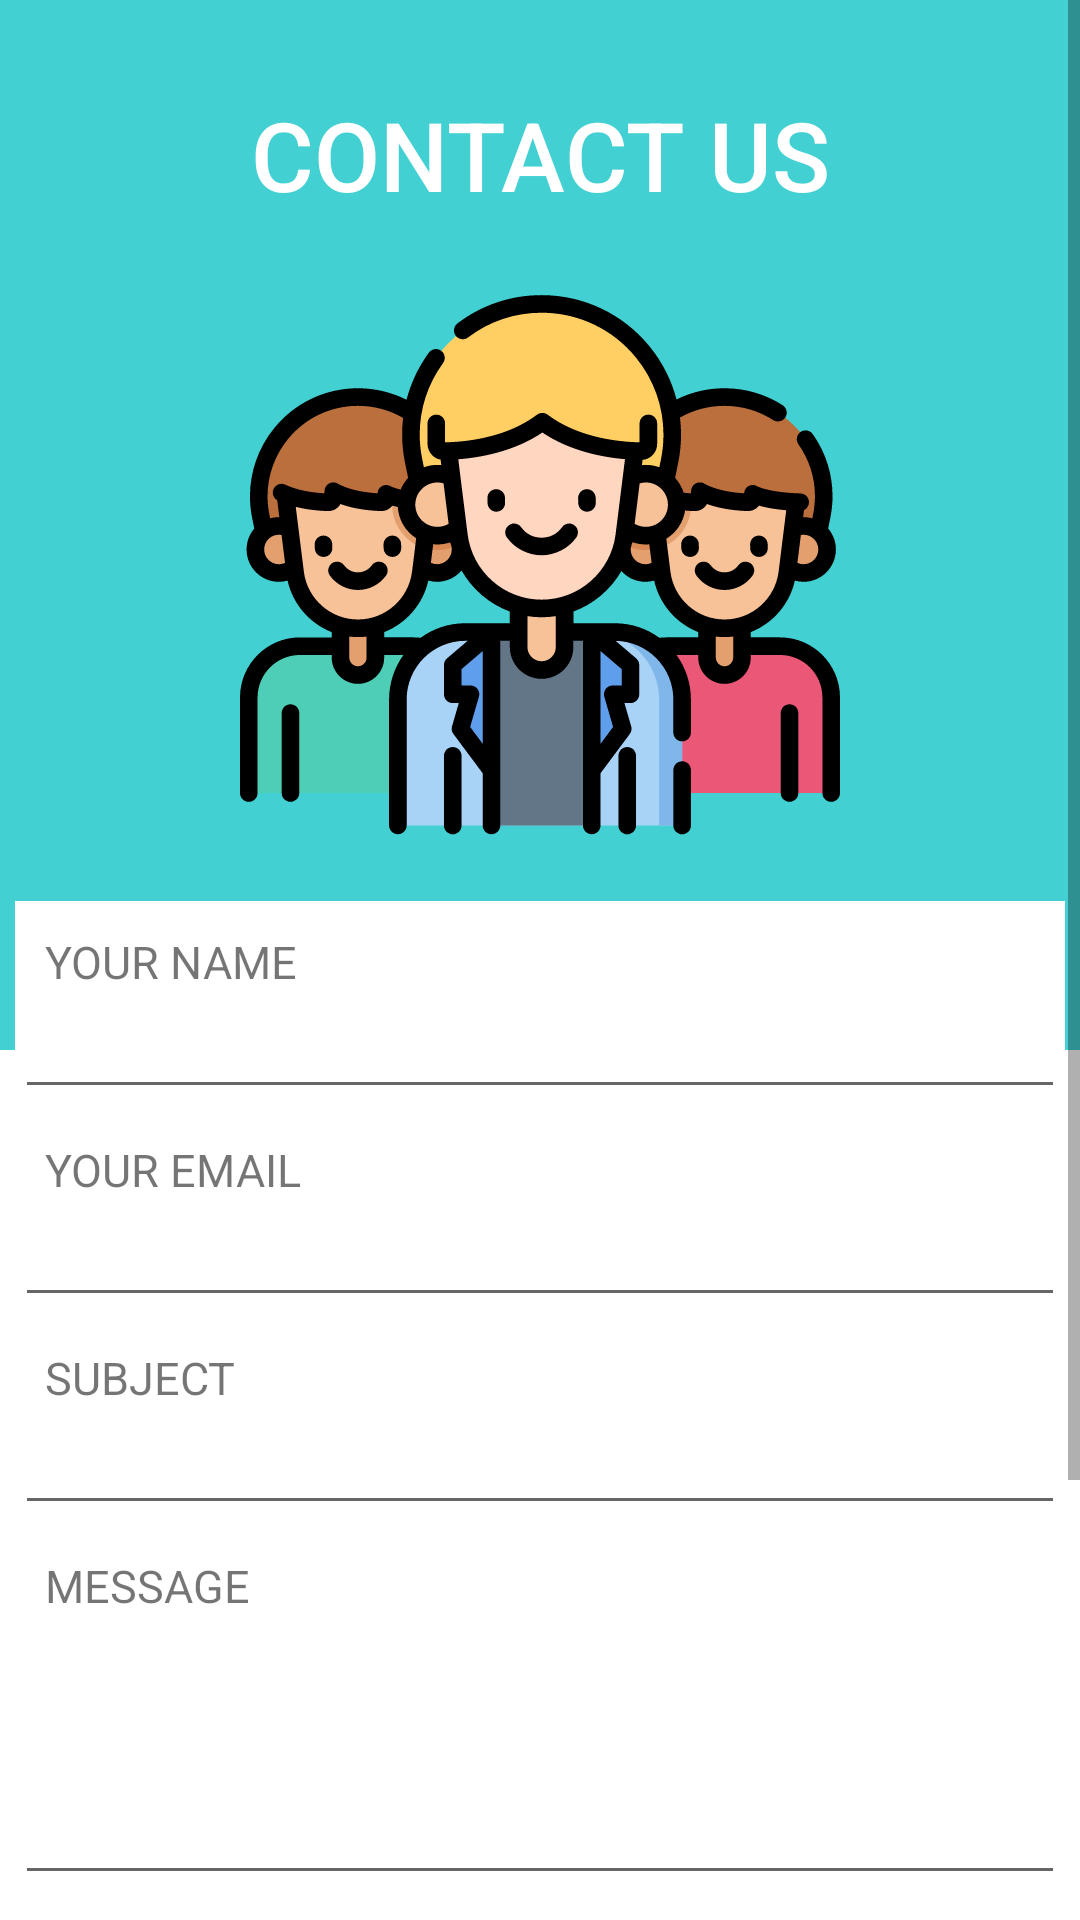

The Android layout XML behind this screen, and the referenced resources:
<!-- AndroidManifest.xml: application theme AppTheme -->
<!-- res/layout/activity_contact.xml -->
<?xml version="1.0" encoding="utf-8"?>
<androidx.constraintlayout.widget.ConstraintLayout xmlns:android="http://schemas.android.com/apk/res/android"
    xmlns:app="http://schemas.android.com/apk/res-auto"
    xmlns:tools="http://schemas.android.com/tools"
    android:layout_width="match_parent"
    android:layout_height="match_parent"
    android:background="@color/colorMediumTurquoise"
    tools:context=".ContactActivity">
    <ScrollView
        android:layout_width="match_parent"
        android:layout_height="match_parent">
        <LinearLayout
            android:layout_width="match_parent"
            android:layout_height="match_parent"
            android:orientation="vertical">
            <LinearLayout
                android:layout_width="match_parent"
                android:layout_height="350dp"
                android:orientation="vertical">
                <TextView
                    android:layout_width="match_parent"
                    android:layout_height="wrap_content"
                    android:text="CONTACT US"
                    android:textSize="32dp"
                    android:layout_marginTop="30dp"
                    android:textAlignment="center"
                    android:textColor="#ffff"
                    android:fontFamily="sans-serif-medium"/>
                <ImageView
                    android:layout_width="match_parent"
                    android:layout_height="200dp"
                    android:src="@drawable/ic_group"
                    android:layout_marginTop="15dp"
                    android:layout_gravity="center"/>
            </LinearLayout>

            <LinearLayout
                android:layout_width="match_parent"
                android:layout_height="450dp"
                android:id="@+id/test1"
                android:orientation="vertical"
                android:background="#ffff">
            </LinearLayout>
            <LinearLayout
                android:layout_width="350dp"
                android:layout_height="380dp"
                android:layout_gravity="center"
                android:orientation="vertical"
                android:layout_marginTop="-500dp"
                android:background="#ffff">
                <TextView
                    android:layout_width="match_parent"
                    android:layout_height="wrap_content"
                    android:text="YOUR NAME"
                    android:paddingLeft="10dp"
                    android:textSize="15dp"
                    android:layout_marginTop="10dp"/>
                <EditText
                    android:id="@+id/yourName"
                    android:layout_width="match_parent"
                    android:layout_height="wrap_content"
                    android:layout_marginTop="3dp"
                    android:inputType="textEmailAddress"
                    android:textSize="14dp"/>

                <TextView
                    android:layout_width="match_parent"
                    android:layout_height="wrap_content"
                    android:text="YOUR EMAIL"
                    android:paddingLeft="10dp"
                    android:textSize="15dp"
                    android:layout_marginTop="10dp"/>
                <EditText
                    android:id="@+id/yourEmail"
                    android:layout_width="match_parent"
                    android:layout_height="wrap_content"
                    android:layout_marginTop="3dp"
                    android:inputType="text"
                    android:textSize="14dp"/>

                <TextView
                    android:layout_width="match_parent"
                    android:layout_height="wrap_content"
                    android:text="SUBJECT"
                    android:paddingLeft="10dp"
                    android:textSize="15dp"
                    android:layout_marginTop="10dp"/>
                <EditText
                    android:id="@+id/yourSubject"
                    android:layout_width="match_parent"
                    android:layout_height="wrap_content"
                    android:layout_marginTop="3dp"
                    android:inputType="text"
                    android:textSize="14dp"/>

                <TextView
                    android:layout_width="match_parent"
                    android:layout_height="wrap_content"
                    android:text="MESSAGE"
                    android:paddingLeft="10dp"
                    android:textSize="15dp"
                    android:layout_marginTop="10dp"/>
                <EditText
                    android:id="@+id/yourMessage"
                    android:layout_width="match_parent"
                    android:layout_height="90dp"
                    android:layout_marginTop="3dp"
                    android:inputType="textMultiLine"
                    android:gravity="start|top"
                    android:textSize="14dp"/>

            </LinearLayout>
            <ImageView
                android:id="@+id/send"
                android:layout_width="60dp"
                android:layout_height="60dp"
                android:src="@drawable/ic_paper_plane"
                android:layout_gravity="center"
                android:layout_marginTop="-30dp"/>
        </LinearLayout>
    </ScrollView>



</androidx.constraintlayout.widget.ConstraintLayout>
<!-- resources referenced by this layout -->
<resources>
  <color name="colorMediumTurquoise">#43d0d2</color>
  <!-- drawable ic_group: vector/xml drawable (drawable, 19732 chars, omitted) -->
  <!-- drawable ic_paper_plane (drawable) -->
  <vector xmlns:android="http://schemas.android.com/apk/res/android"
      android:width="512dp"
      android:height="512dp"
      android:viewportWidth="512"
      android:viewportHeight="512">
    <path
        android:pathData="m512,256c0,141.387 -114.613,256 -256,256s-256,-114.613 -256,-256 114.613,-256 256,-256 256,114.613 256,256zM512,256"
        android:fillColor="#19cffc"/>
    <path
        android:pathData="m512,256c0,-18.738 -2.031,-37 -5.855,-54.594l-72.074,-72.078 -392.117,110.066 96.023,96.02 -20.348,61.059 114.402,114.402c7.891,0.73 15.883,1.125 23.969,1.125 141.387,0 256,-114.613 256,-256zM512,256"
        android:fillColor="#1ea1e3"/>
    <path
        android:pathData="m106.16,265.766 l11.465,130.703 316.441,-267.141zM106.16,265.766"
        android:fillColor="#828282"/>
    <path
        android:pathData="m255.594,203.586v76.41l178.473,-150.668zM255.594,203.586"
        android:fillColor="#5a5a5a"/>
    <path
        android:pathData="m434.066,129.328 l-301.535,154.781 165.102,81.402zM434.066,129.328"
        android:fillColor="#fff"/>
    <path
        android:pathData="m434.066,129.328 l-178.473,91.609v123.848l42.039,20.727zM434.066,129.328"
        android:fillColor="#e9edf5"/>
    <path
        android:pathData="m434.066,129.328 l-327.906,136.438 -64.207,-26.371zM434.066,129.328"
        android:fillColor="#fff"/>
    <path
        android:pathData="m255.594,179.426v24.16l178.473,-74.258zM255.594,179.426"
        android:fillColor="#e9edf5"/>
    <path
        android:pathData="m132.531,284.109 l-14.906,112.359 89.52,-75.57zM132.531,284.109"
        android:fillColor="#bebebe"/>
  </vector>
  <style name="AppTheme" parent="Theme.AppCompat.Light.NoActionBar">
          
          <item name="colorPrimary">@color/colorPrimary</item>
          <item name="colorPrimaryDark">@color/colorPrimaryDark</item>
          <item name="colorAccent">@color/colorAccent</item>
      </style>
  <color name="colorPrimary">#008577</color>
  <color name="colorPrimaryDark">#00574B</color>
  <color name="colorAccent">#D81B60</color>
</resources>
